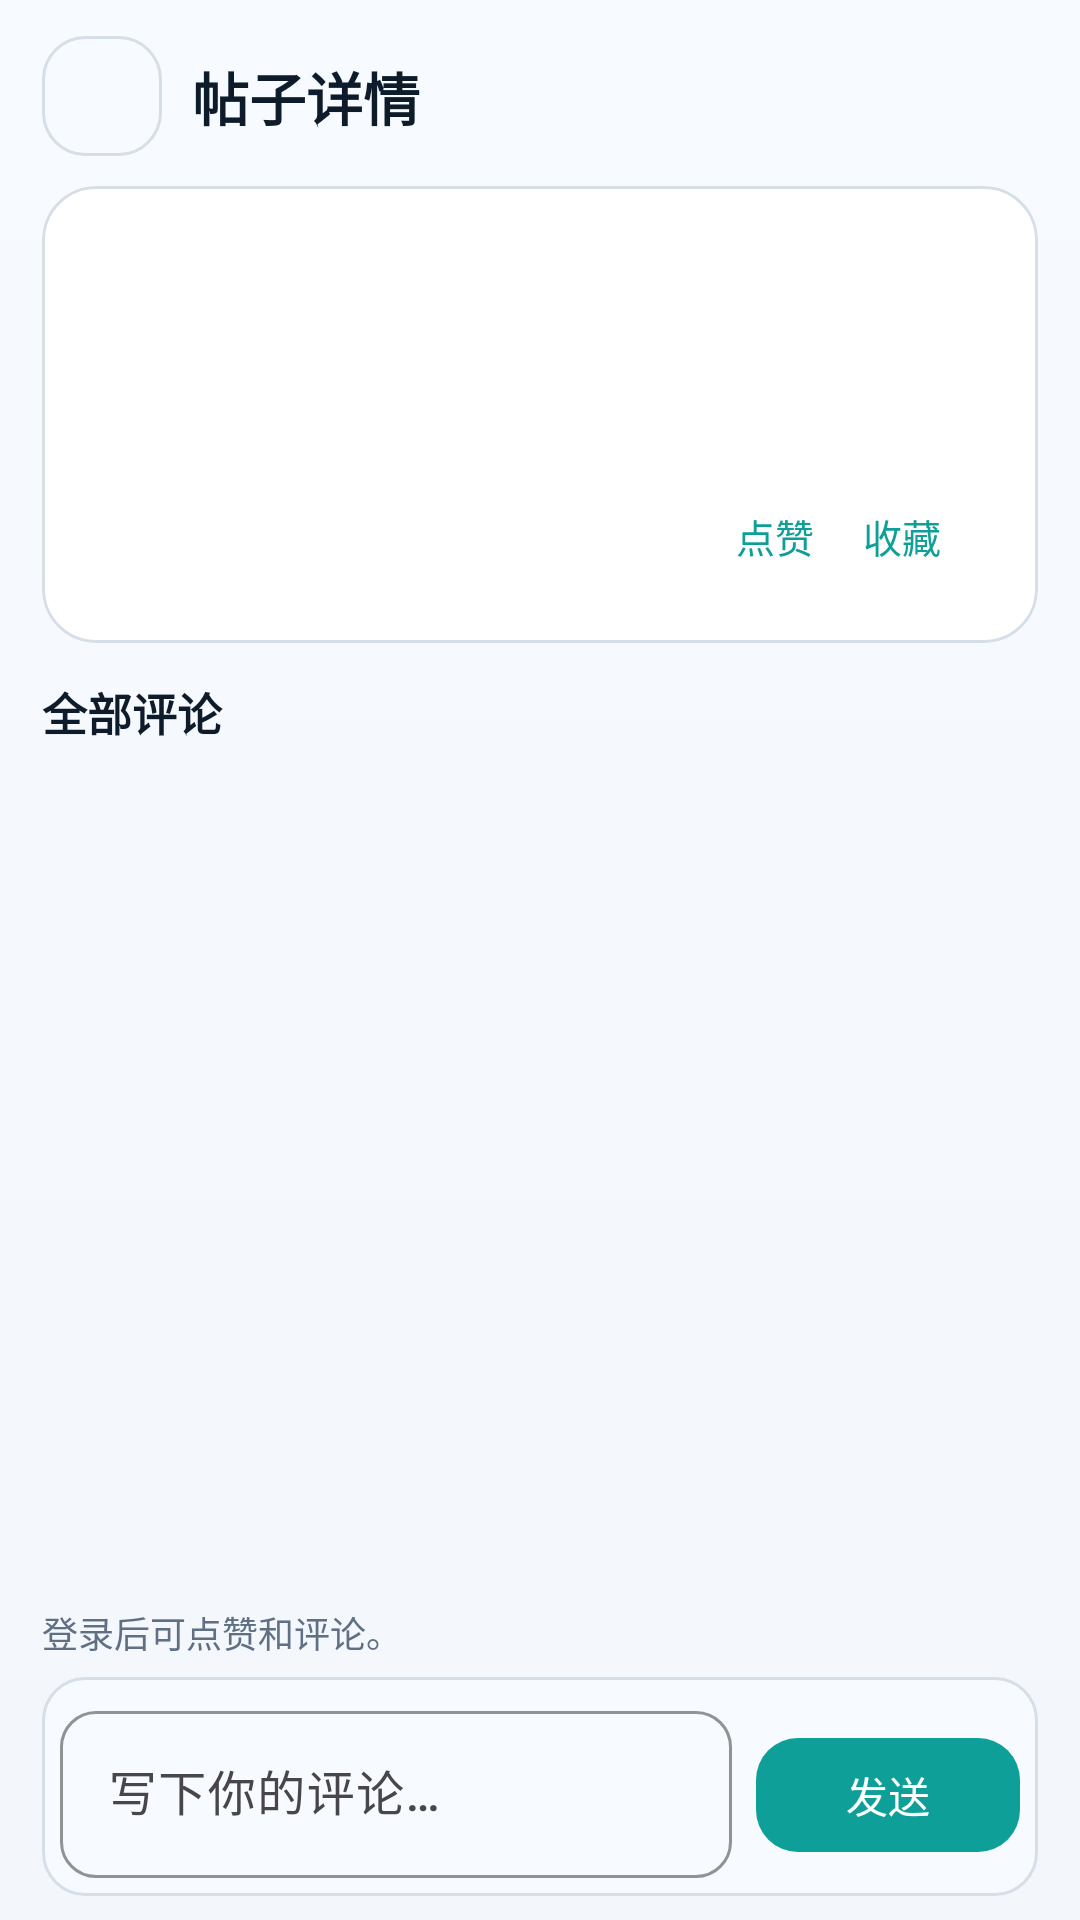

This screen was rendered from an Android layout file. Write that file and the resources it references.
<!-- AndroidManifest.xml: application theme Theme.ZhiLianEngine -->
<!-- res/layout/activity_forum_post_detail.xml -->
<?xml version="1.0" encoding="utf-8"?>
<LinearLayout xmlns:android="http://schemas.android.com/apk/res/android"
    xmlns:app="http://schemas.android.com/apk/res-auto"
    android:layout_width="match_parent"
    android:layout_height="match_parent"
    android:background="@drawable/bg_page_soft"
    android:orientation="vertical"
    android:paddingStart="14dp"
    android:paddingTop="12dp"
    android:paddingEnd="14dp"
    android:paddingBottom="8dp">

    <LinearLayout
        android:layout_width="match_parent"
        android:layout_height="wrap_content"
        android:gravity="center_vertical"
        android:orientation="horizontal">

        <ImageButton
            android:id="@+id/btn_forum_detail_back"
            android:layout_width="40dp"
            android:layout_height="40dp"
            android:background="@drawable/bg_surface_card"
            android:contentDescription="@string/cd_back"
            android:padding="8dp"
            android:src="@drawable/ic_arrow_back_24"
            app:tint="@color/mf_on_surface" />

        <TextView
            android:layout_width="0dp"
            android:layout_height="wrap_content"
            android:layout_marginStart="10dp"
            android:layout_weight="1"
            android:text="@string/forum_detail_title"
            android:textColor="@color/mf_on_surface"
            android:textSize="19sp"
            android:textStyle="bold" />
    </LinearLayout>

    <com.google.android.material.card.MaterialCardView
        android:layout_width="match_parent"
        android:layout_height="wrap_content"
        android:layout_marginTop="10dp"
        app:cardBackgroundColor="@color/mf_surface"
        app:cardCornerRadius="18dp"
        app:strokeColor="@color/mf_divider"
        app:strokeWidth="1dp">

        <LinearLayout
            android:layout_width="match_parent"
            android:layout_height="wrap_content"
            android:orientation="vertical"
            android:paddingStart="14dp"
            android:paddingTop="12dp"
            android:paddingEnd="14dp"
            android:paddingBottom="12dp">

            <TextView
                android:id="@+id/tv_forum_detail_post_title"
                android:layout_width="match_parent"
                android:layout_height="wrap_content"
                android:textColor="@color/mf_on_surface"
                android:textSize="18sp"
                android:textStyle="bold" />

            <TextView
                android:id="@+id/tv_forum_detail_post_meta"
                android:layout_width="match_parent"
                android:layout_height="wrap_content"
                android:layout_marginTop="4dp"
                android:textColor="@color/mf_muted"
                android:textSize="12sp" />

            <TextView
                android:id="@+id/tv_forum_detail_post_content"
                android:layout_width="match_parent"
                android:layout_height="wrap_content"
                android:layout_marginTop="10dp"
                android:textColor="@color/mf_on_surface"
                android:textSize="15sp" />

            <androidx.recyclerview.widget.RecyclerView
                android:id="@+id/rv_forum_detail_images"
                android:layout_width="match_parent"
                android:layout_height="112dp"
                android:layout_marginTop="10dp"
                android:clipToPadding="false"
                android:paddingEnd="4dp"
                android:visibility="gone" />

            <LinearLayout
                android:layout_width="match_parent"
                android:layout_height="wrap_content"
                android:layout_marginTop="10dp"
                android:gravity="end"
                android:orientation="horizontal">

                <com.google.android.material.button.MaterialButton
                android:id="@+id/btn_forum_detail_like"
                style="@style/Widget.Material3.Button.TextButton"
                android:layout_width="wrap_content"
                android:layout_height="wrap_content"
                    android:minWidth="0dp"
                    android:minHeight="0dp"
                android:paddingStart="8dp"
                android:paddingEnd="8dp"
                android:text="@string/forum_like"
                android:textAllCaps="false"
                android:textSize="13sp" />

                <com.google.android.material.button.MaterialButton
                android:id="@+id/btn_forum_detail_favorite"
                style="@style/Widget.Material3.Button.TextButton"
                android:layout_width="wrap_content"
                android:layout_height="wrap_content"
                    android:minWidth="0dp"
                    android:minHeight="0dp"
                android:paddingStart="8dp"
                android:paddingEnd="8dp"
                android:text="@string/forum_favorite"
                android:textAllCaps="false"
                android:textSize="13sp" />

                <TextView
                    android:id="@+id/tv_forum_detail_comment_count"
                    android:layout_width="wrap_content"
                    android:layout_height="wrap_content"
                    android:layout_gravity="center_vertical"
                    android:layout_marginStart="10dp"
                    android:textColor="@color/mf_muted"
                    android:textSize="13sp" />
            </LinearLayout>

            <LinearLayout
                android:layout_width="match_parent"
                android:layout_height="wrap_content"
                android:layout_marginTop="4dp"
                android:gravity="end"
                android:orientation="horizontal">

                <com.google.android.material.button.MaterialButton
                    android:id="@+id/btn_forum_detail_edit"
                    style="@style/Widget.Material3.Button.TextButton"
                    android:layout_width="wrap_content"
                    android:layout_height="wrap_content"
                    android:minWidth="0dp"
                    android:minHeight="0dp"
                    android:paddingStart="6dp"
                    android:paddingEnd="6dp"
                    android:text="@string/forum_edit"
                    android:textAllCaps="false"
                    android:visibility="gone" />

                <com.google.android.material.button.MaterialButton
                    android:id="@+id/btn_forum_detail_delete"
                    style="@style/Widget.Material3.Button.TextButton"
                    android:layout_width="wrap_content"
                    android:layout_height="wrap_content"
                    android:minWidth="0dp"
                    android:minHeight="0dp"
                    android:paddingStart="6dp"
                    android:paddingEnd="6dp"
                    android:text="@string/forum_delete"
                    android:textAllCaps="false"
                    android:visibility="gone" />

                <com.google.android.material.button.MaterialButton
                    android:id="@+id/btn_forum_detail_report"
                    style="@style/Widget.Material3.Button.TextButton"
                    android:layout_width="wrap_content"
                    android:layout_height="wrap_content"
                    android:minWidth="0dp"
                    android:minHeight="0dp"
                    android:paddingStart="6dp"
                    android:paddingEnd="6dp"
                    android:text="@string/forum_report"
                    android:textAllCaps="false"
                    android:visibility="gone" />
            </LinearLayout>
        </LinearLayout>
    </com.google.android.material.card.MaterialCardView>

    <TextView
        android:id="@+id/tv_forum_detail_comments_title"
        android:layout_width="match_parent"
        android:layout_height="wrap_content"
        android:layout_marginTop="12dp"
        android:text="@string/forum_comments_title"
        android:textColor="@color/mf_on_surface"
        android:textSize="15sp"
        android:textStyle="bold" />

    <androidx.recyclerview.widget.RecyclerView
        android:id="@+id/rv_forum_comments"
        android:layout_width="match_parent"
        android:layout_height="0dp"
        android:layout_marginTop="2dp"
        android:layout_weight="1"
        android:clipToPadding="false"
        android:paddingBottom="8dp"
        app:layoutManager="androidx.recyclerview.widget.LinearLayoutManager" />

    <TextView
        android:id="@+id/tv_forum_detail_login_tip"
        android:layout_width="match_parent"
        android:layout_height="wrap_content"
        android:layout_marginBottom="6dp"
        android:text="@string/forum_login_required_to_comment"
        android:textColor="@color/mf_muted"
        android:textSize="12sp" />

    <LinearLayout
        android:layout_width="match_parent"
        android:layout_height="wrap_content"
        android:background="@drawable/bg_surface_card"
        android:gravity="bottom"
        android:orientation="horizontal"
        android:padding="6dp">

        <com.google.android.material.textfield.TextInputLayout
            android:layout_width="0dp"
            android:layout_height="wrap_content"
            android:layout_weight="1"
            android:hint="@string/forum_comment_hint"
            app:boxBackgroundColor="@color/mf_surface_alt"
            app:boxBackgroundMode="outline"
            app:boxCornerRadiusBottomEnd="12dp"
            app:boxCornerRadiusBottomStart="12dp"
            app:boxCornerRadiusTopEnd="12dp"
            app:boxCornerRadiusTopStart="12dp"
            app:boxStrokeColor="@color/mf_divider">

            <com.google.android.material.textfield.TextInputEditText
                android:id="@+id/et_forum_comment"
                android:layout_width="match_parent"
                android:layout_height="wrap_content"
                android:inputType="textCapSentences|textMultiLine"
                android:maxLines="3"
                android:minLines="1"
                android:textColor="@color/mf_on_surface"
                android:textColorHint="@color/mf_muted" />
        </com.google.android.material.textfield.TextInputLayout>

        <com.google.android.material.button.MaterialButton
            android:id="@+id/btn_forum_send_comment"
            style="@style/Widget.ZhiLianEngine.Button.Primary"
            android:layout_width="wrap_content"
            android:layout_height="46dp"
            android:layout_marginStart="8dp"
            android:text="@string/forum_send_comment" />

    </LinearLayout>

</LinearLayout>
<!-- resources referenced by this layout -->
<resources>
  <color name="mf_divider">#D6DEE8</color>
  <color name="mf_muted">#607084</color>
  <color name="mf_on_surface">#0D1B2A</color>
  <color name="mf_surface">#FFFFFF</color>
  <color name="mf_surface_alt">#F7FAFE</color>
  <!-- drawable bg_page_soft (drawable) -->
  <?xml version="1.0" encoding="utf-8"?>
  <shape xmlns:android="http://schemas.android.com/apk/res/android"
      android:shape="rectangle">
      <gradient
          android:angle="90"
          android:startColor="@color/mf_bg"
          android:endColor="@color/mf_surface_alt" />
  </shape>
  <!-- drawable bg_surface_card (drawable) -->
  <?xml version="1.0" encoding="utf-8"?>
  <shape xmlns:android="http://schemas.android.com/apk/res/android"
      android:shape="rectangle">
      <solid android:color="@color/mf_surface_alt" />
      <corners android:radius="14dp" />
      <stroke
          android:width="1dp"
          android:color="@color/mf_divider" />
  </shape>
  <string name="cd_back">返回</string>
  <string name="forum_comment_hint">写下你的评论…</string>
  <string name="forum_comments_title">全部评论</string>
  <string name="forum_delete">删除</string>
  <string name="forum_detail_title">帖子详情</string>
  <string name="forum_edit">编辑</string>
  <string name="forum_favorite">收藏</string>
  <string name="forum_like">点赞</string>
  <string name="forum_login_required_to_comment">登录后可点赞和评论。</string>
  <string name="forum_report">举报</string>
  <string name="forum_send_comment">发送</string>
  <style name="Widget.ZhiLianEngine.Button.Primary" parent="Widget.Material3.Button">
          <item name="android:textColor">@android:color/white</item>
          <item name="backgroundTint">@color/mf_primary</item>
          <item name="cornerRadius">14dp</item>
      </style>
  <style name="Theme.ZhiLianEngine" parent="Theme.Material3.DayNight.NoActionBar">
          <item name="colorPrimary">@color/mf_primary</item>
          <item name="colorSecondary">@color/mf_secondary</item>
          <item name="android:statusBarColor">@color/mf_bg</item>
          <item name="android:navigationBarColor">@color/mf_bg</item>
          <item name="android:windowBackground">@color/mf_bg</item>
          <item name="android:textColorPrimary">@color/mf_on_surface</item>
          <item name="android:textColorSecondary">@color/mf_muted</item>
          <item name="android:fontFamily">sans-serif-medium</item>
      </style>
  <color name="mf_bg">#F3F6FA</color>
  <color name="mf_primary">#0E9F98</color>
  <color name="mf_secondary">#2563EB</color>
</resources>
